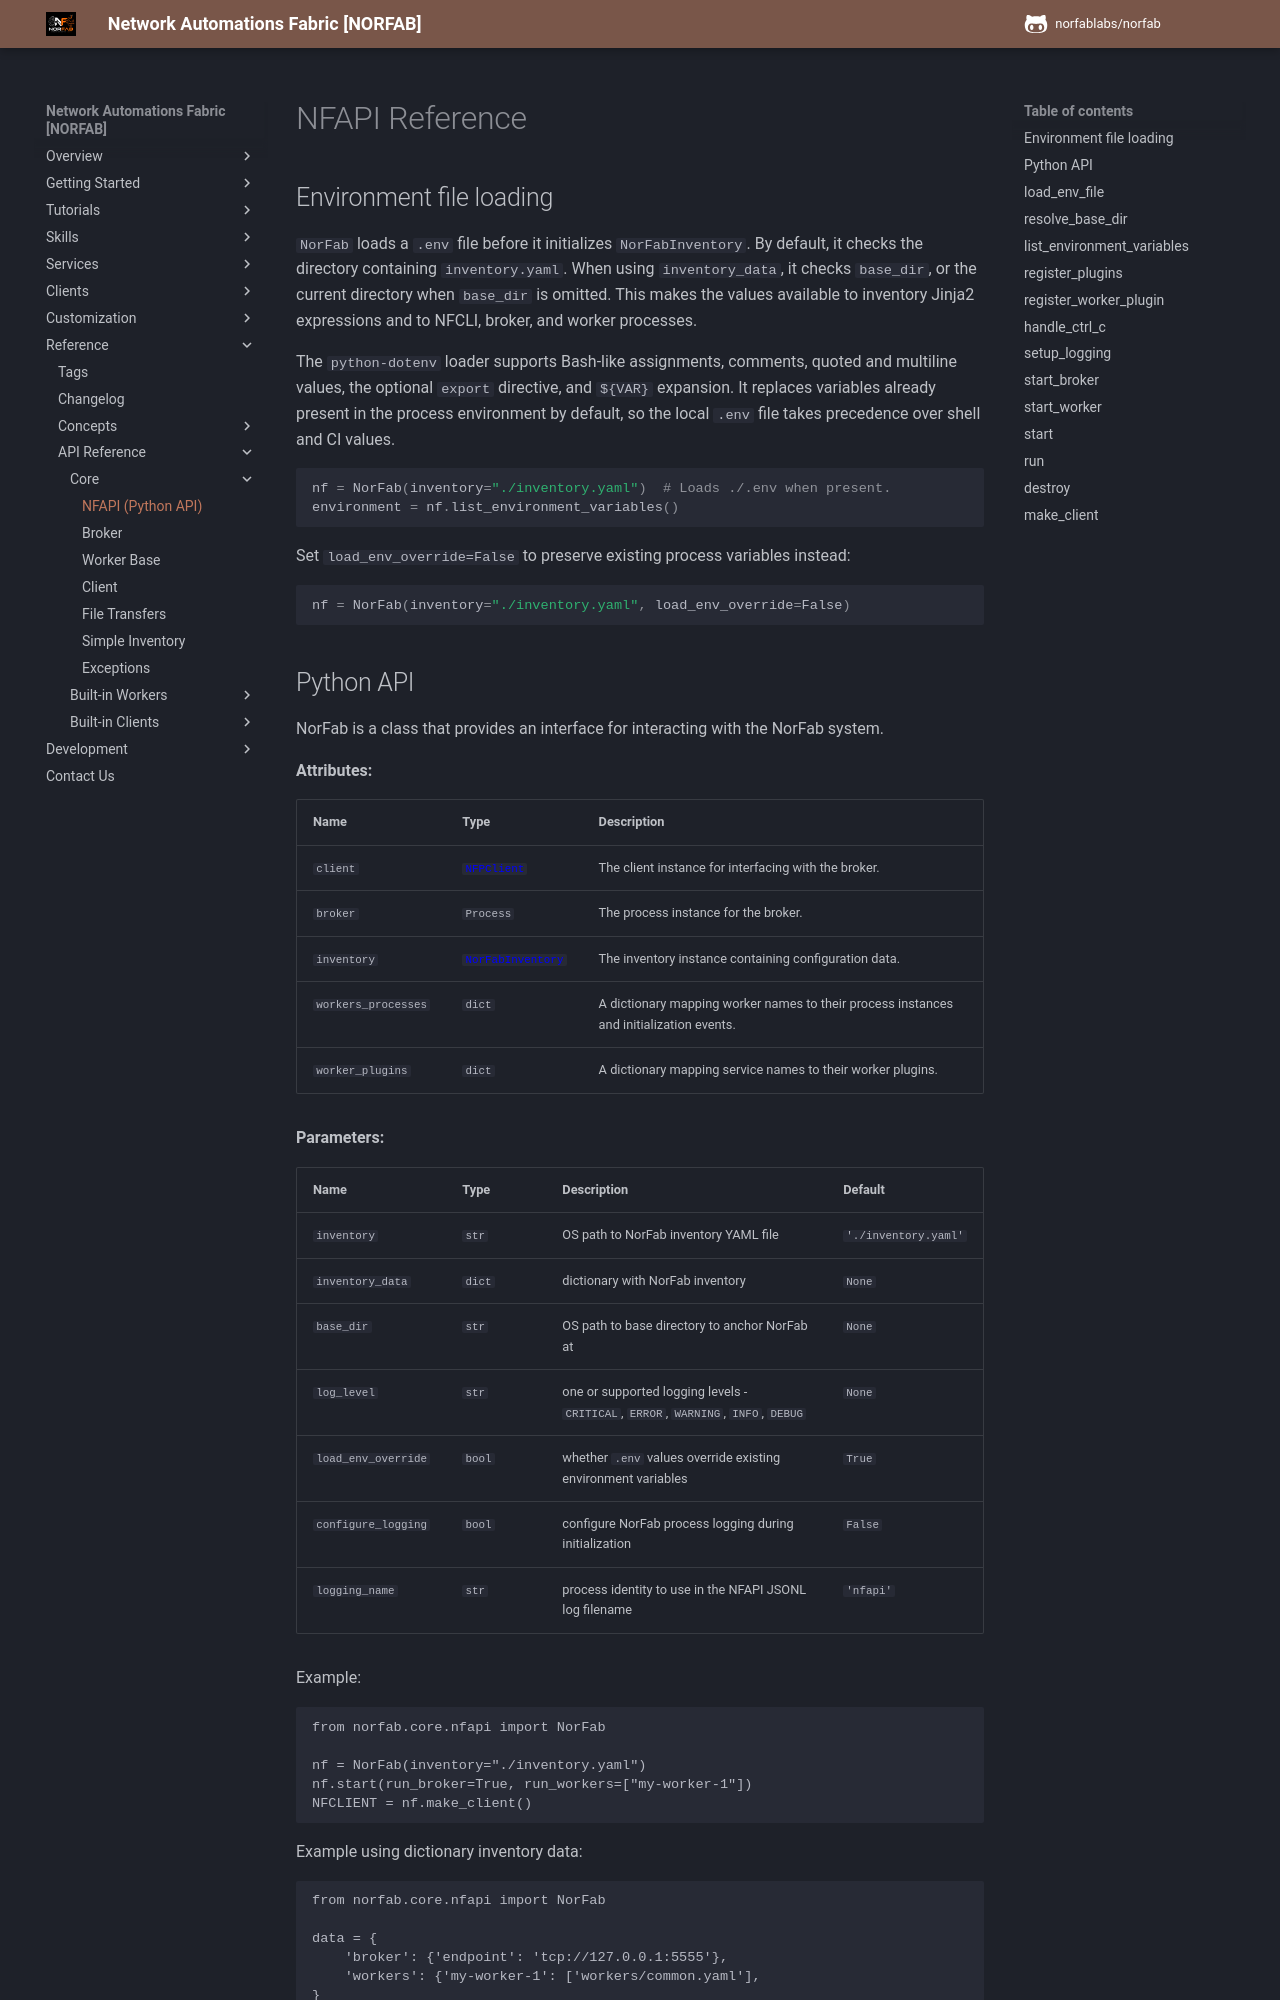

repository: norfablabs/NORFAB · page: api_ref/core/api_reference_core_norfab_nfapi/index.html · generator: mkdocs

# NFAPI Reference

## Environment file loading

`NorFab` loads a `.env` file before it initializes `NorFabInventory`. By
default, it checks the directory containing `inventory.yaml`. When using
`inventory_data`, it checks
